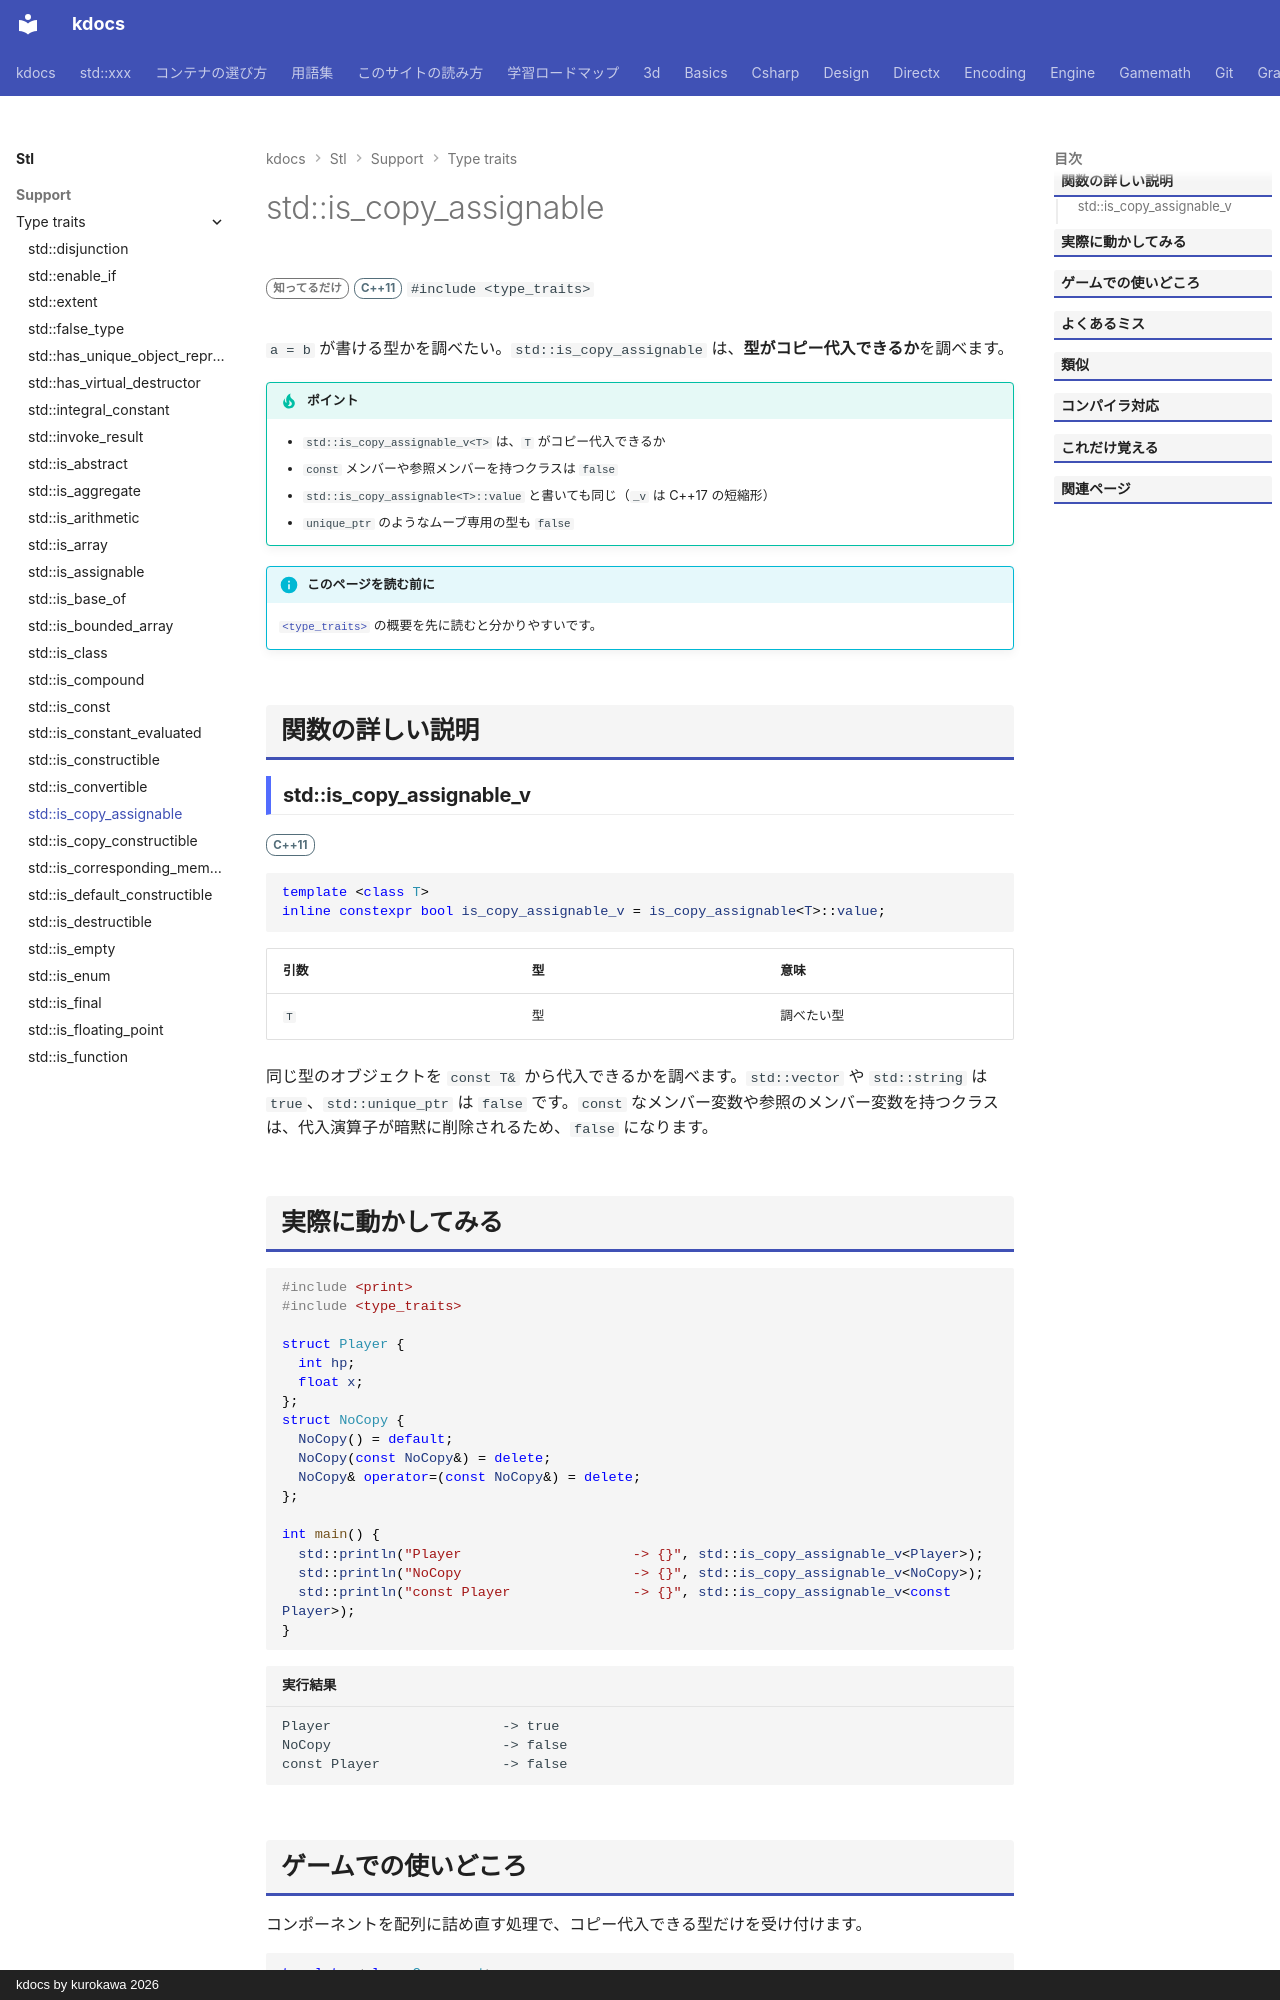

repository: qwzxdf/kdocs · page: stl/support/type_traits/is_copy_assignable/index.html · generator: mkdocs · copyright: kdocs by kurokawa 2026

---
title: std::is_copy_assignable
summary: "コピー代入できる型かを調べる。"
order: 900
group: 型の性質（<type_traits>）
tags:
  - 型・言語サポート
---

# std::is_copy_assignable

<div class="page-badges" markdown>
<span class="rank rank-rare">知ってるだけ</span>
<span class="ver ver-11">C++11</span>
`#include <type_traits>`
</div>

`a = b` が書ける型かを調べたい。`std::is_copy_assignable` は、<strong>型がコピー代入できるか</strong>を調べます。

!!! tip "ポイント"
    - `std::is_copy_assignable_v<T>` は、`T` がコピー代入できるか
    - `const` メンバーや参照メンバーを持つクラスは `false`
    - `std::is_copy_assignable<T>::value` と書いても同じ（`_v` は C++17 の短縮形）
    - `unique_ptr` のようなムーブ専用の型も `false`

!!! info "このページを読む前に"
    [`<type_traits>`](../type_traits.md) の概要を先に読むと分かりやすいです。

## 関数の詳しい説明

### std::is_copy_assignable_v {#is_copy_assignable}

<span class="ver ver-11">C++11</span>

```cpp
template <class T>
inline constexpr bool is_copy_assignable_v = is_copy_assignable<T>::value;
```

| 引数 | 型 | 意味 |
| --- | --- | --- |
| `T` | 型 | 調べたい型 |

同じ型のオブジェクトを `const T&` から代入できるかを調べます。`std::vector` や `std::string` は `true`、`std::unique_ptr` は `false` です。`const` なメンバー変数や参照のメンバー変数を持つクラスは、代入演算子が暗黙に削除されるため、`false` になります。
